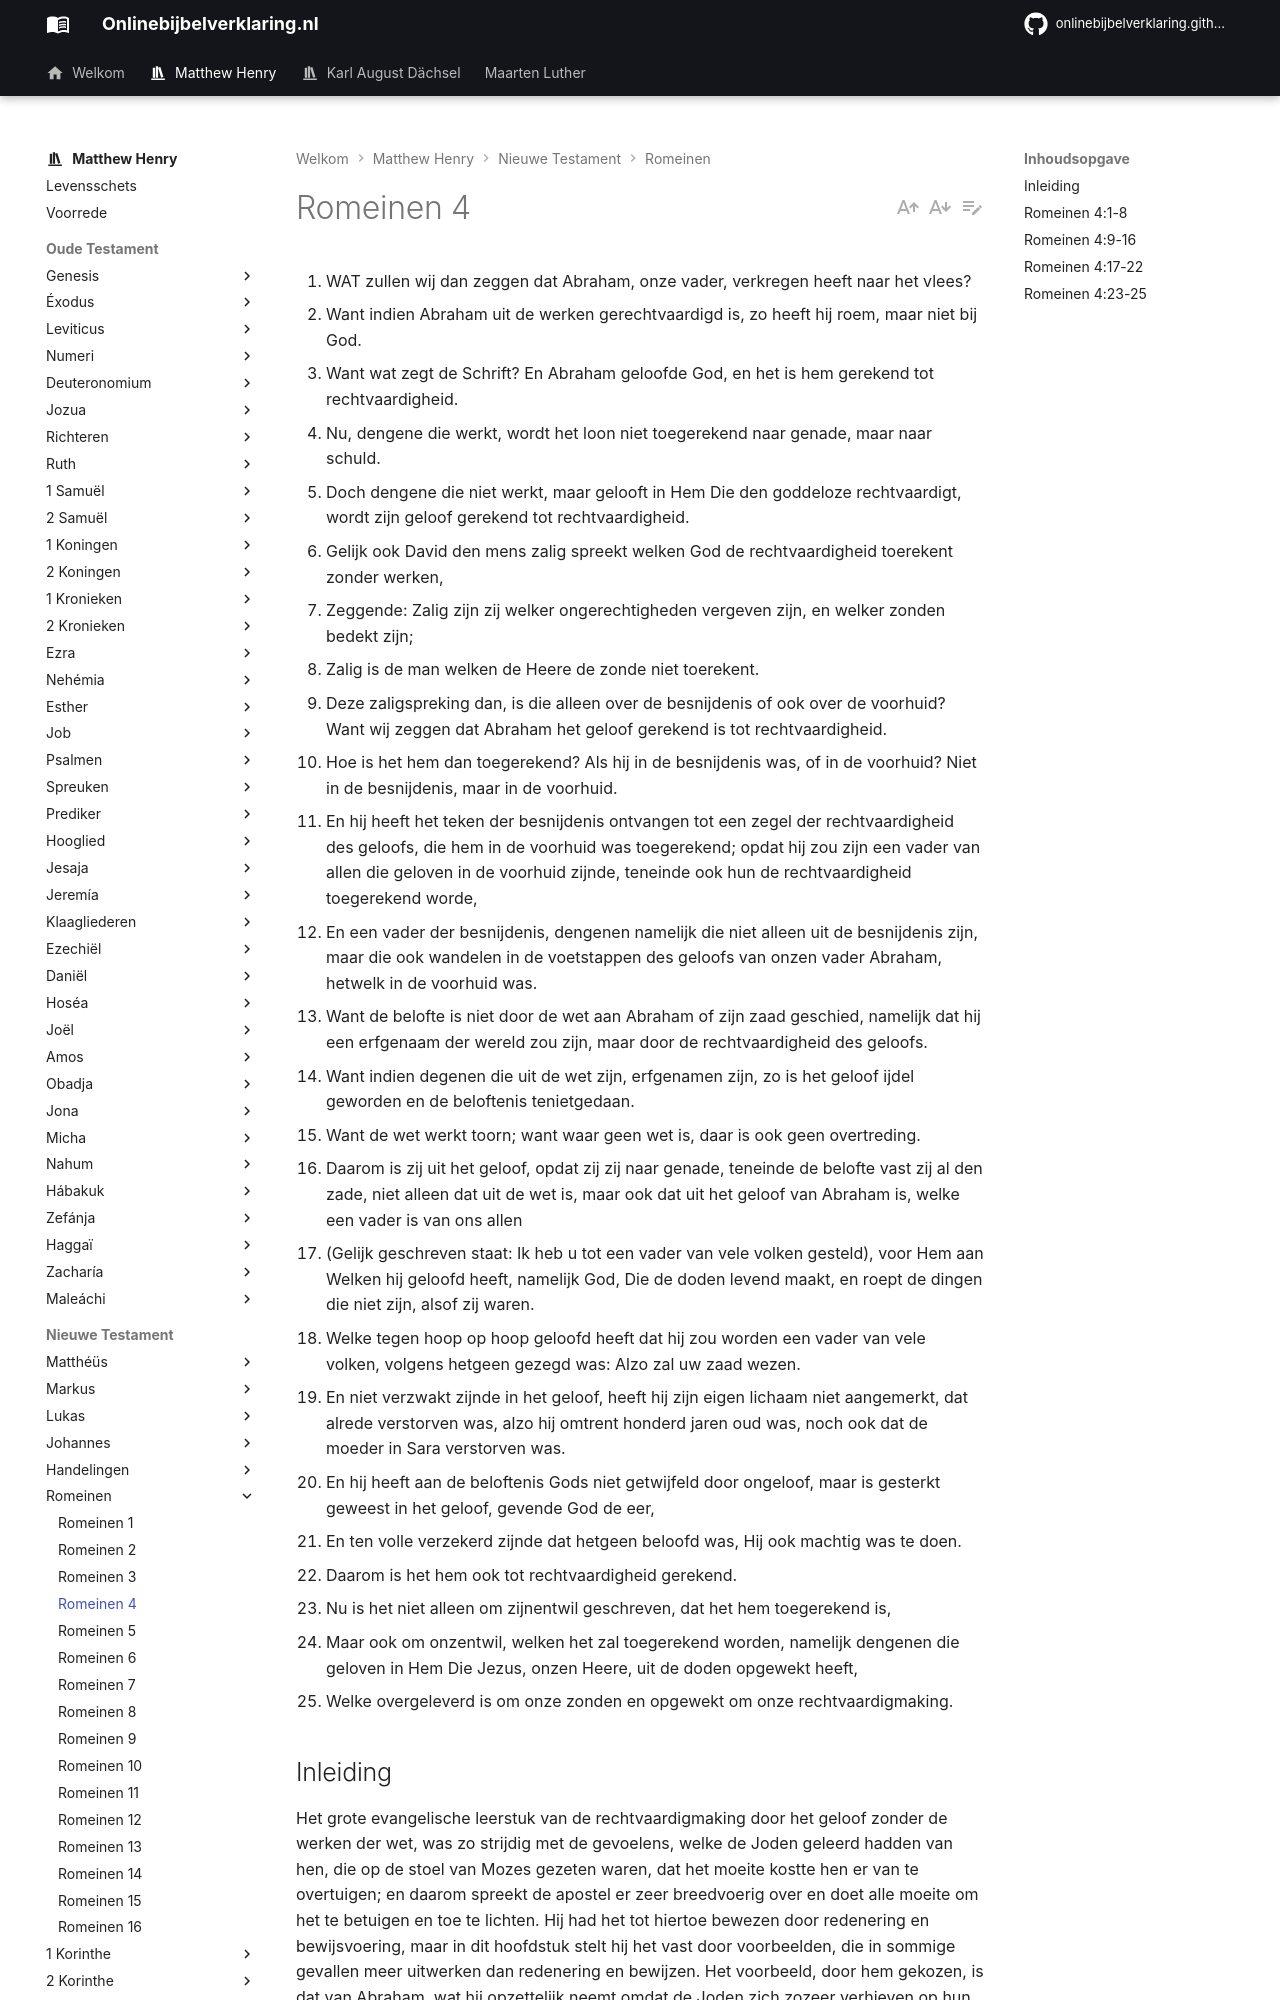

repository: onlinebijbelverklaring/onlinebijbelverklaring.github.io · page: matthewhenry/Romeinen/Romeinen4/index.html · generator: mkdocs

1. WAT zullen wij dan zeggen dat Abraham, onze vader, verkregen heeft naar het vlees?
2. Want indien Abraham uit de werken gerechtvaardigd is, zo heeft hij roem, maar niet bij God.
3. Want wat zegt de Schrift? En Abraham geloofde God, en het is hem gerekend tot rechtvaardigheid.
4. Nu, dengene die werkt, wordt het loon niet toegerekend naar genade, maar naar schuld.
5. Doch dengene die niet werkt, maar gelooft in Hem Die den goddeloze rechtvaardigt, wordt zijn geloof gerekend tot rechtvaardigheid.
6. Gelijk ook David den mens zalig spreekt welken God de rechtvaardigheid toerekent zonder werken,
7. Zeggende: Zalig zijn zij welker ongerechtigheden vergeven zijn, en welker zonden bedekt zijn;
8. Zalig is de man welken de Heere de zonde niet toerekent.
9. Deze zaligspreking dan, is die alleen over de besnijdenis of ook over de voorhuid? Want wij zeggen dat Abraham het geloof gerekend is tot rechtvaardigheid.
10. Hoe is het hem dan toegerekend? Als hij in de besnijdenis was, of in de voorhuid? Niet in de besnijdenis, maar in de voorhuid.
11. En hij heeft het teken der besnijdenis ontvangen tot een zegel der rechtvaardigheid des geloofs, die hem in de voorhuid was toegerekend; opdat hij zou zijn een vader van allen die geloven in de voorhuid zijnde, teneinde ook hun de rechtvaardigheid toegerekend worde,
12. En een vader der besnijdenis, dengenen namelijk die niet alleen uit de besnijdenis zijn, maar die ook wandelen in de voetstappen des geloofs van onzen vader Abraham, hetwelk in de voorhuid was.
13. Want de belofte is niet door de wet aan Abraham of zijn zaad geschied, namelijk dat hij een erfgenaam der wereld zou zijn, maar door de rechtvaardigheid des geloofs.
14. Want indien degenen die uit de wet zijn, erfgenamen zijn, zo is het geloof ijdel geworden en de beloftenis tenietgedaan.
15. Want de wet werkt toorn; want waar geen wet is, daar is ook geen overtreding.
16. Daarom is zij uit het geloof, opdat zij zij naar genade, teneinde de belofte vast zij al den zade, niet alleen dat uit de wet is, maar ook dat uit het geloof van Abraham is, welke een vader is van ons allen
17. (Gelijk geschreven staat: Ik heb u tot een vader van vele volken gesteld), voor Hem aan Welken hij geloofd heeft, namelijk God, Die de doden levend maakt, en roept de dingen die niet zijn, alsof zij waren.
18. Welke tegen hoop op hoop geloofd heeft dat hij zou worden een vader van vele volken, volgens hetgeen gezegd was: Alzo zal uw zaad wezen.
19. En niet verzwakt zijnde in het geloof, heeft hij zijn eigen lichaam niet aangemerkt, dat alrede verstorven was, alzo hij omtrent honderd jaren oud was, noch ook dat de moeder in Sara verstorven was.
20. En hij heeft aan de beloftenis Gods niet getwijfeld door ongeloof, maar is gesterkt geweest in het geloof, gevende God de eer,
21. En ten volle verzekerd zijnde dat hetgeen beloofd was, Hij ook machtig was te doen.
22. Daarom is het hem ook tot rechtvaardigheid gerekend.
23. Nu is het niet alleen om zijnentwil geschreven, dat het hem toegerekend is,
24. Maar ook om onzentwil, welken het zal toegerekend worden, namelijk dengenen die geloven in Hem Die Jezus, onzen Heere, uit de doden opgewekt heeft,
25. Welke overgeleverd is om onze zonden en opgewekt om onze rechtvaardigmaking.
